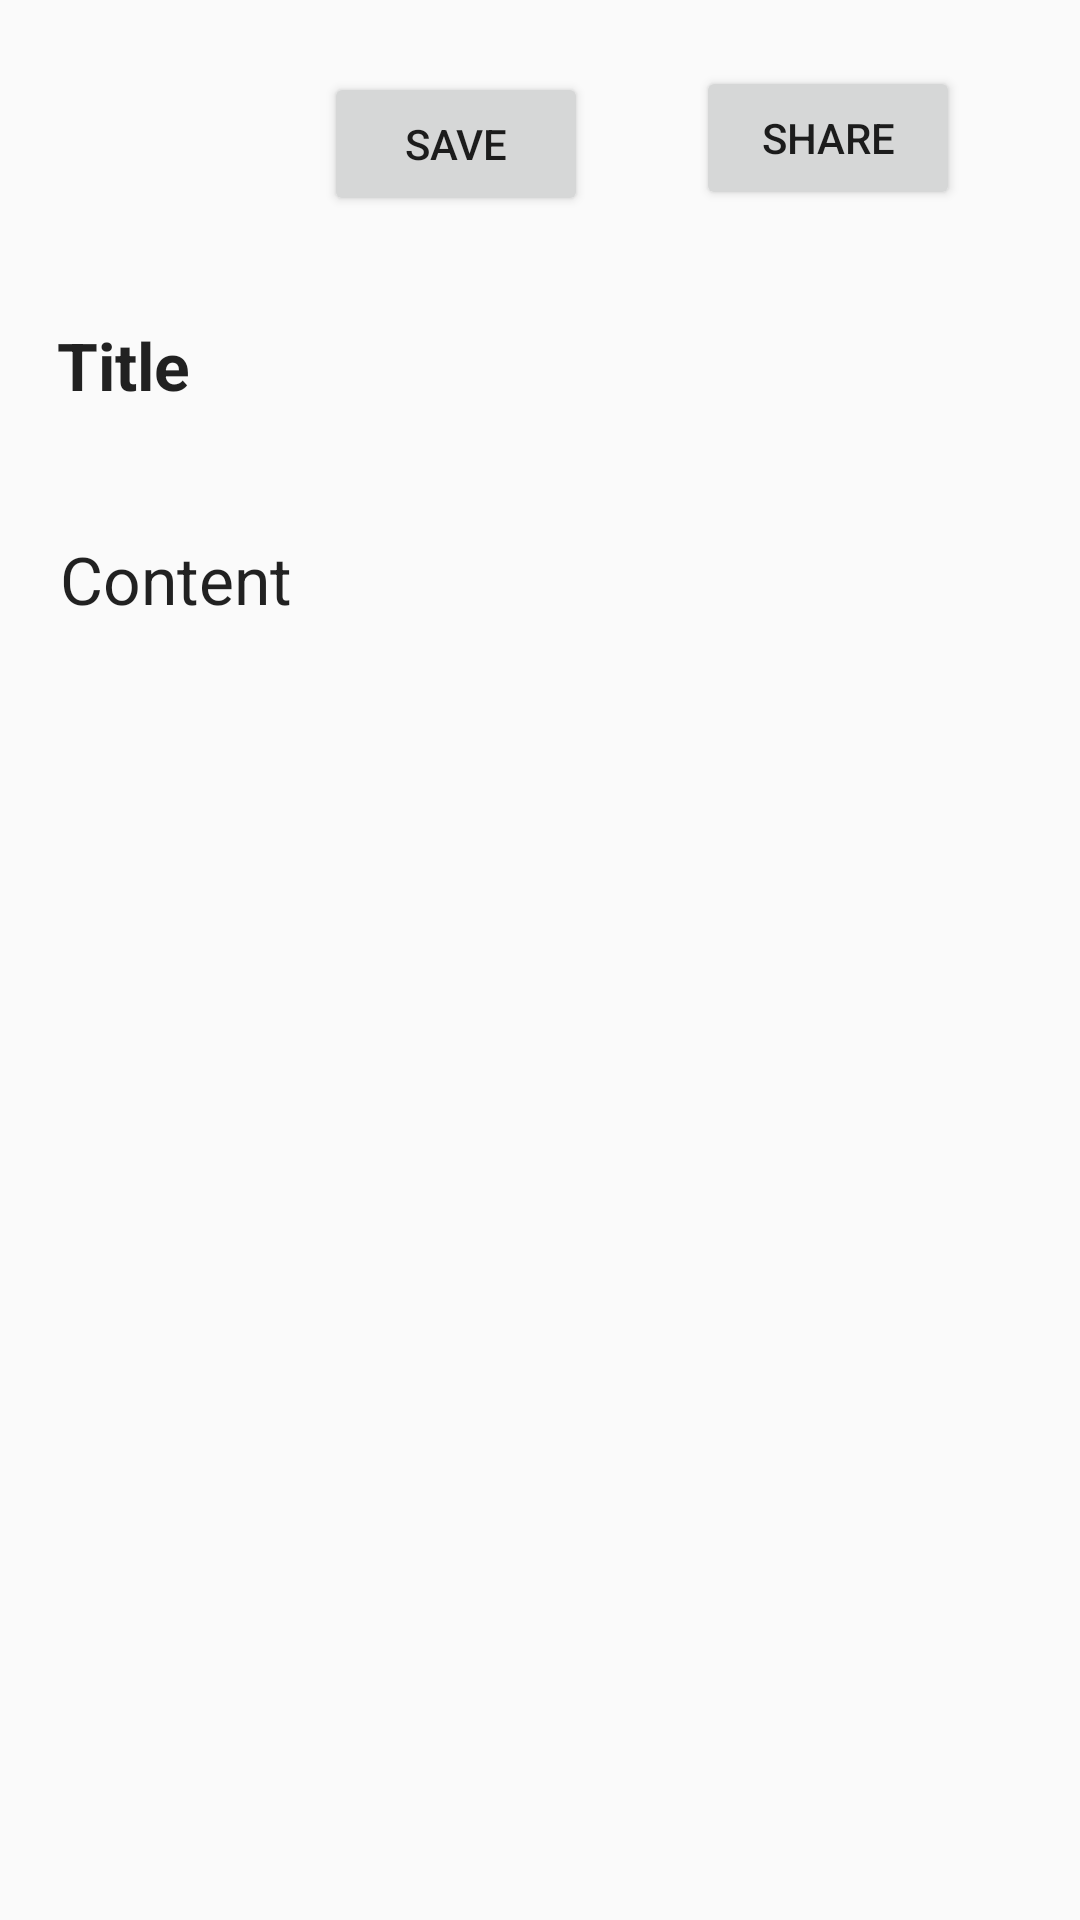

Layout XML and referenced resources for this Android screen:
<!-- AndroidManifest.xml: application theme AppTheme -->
<!-- res/layout/activity_show_story_detail.xml -->
<?xml version="1.0" encoding="utf-8"?>
<RelativeLayout xmlns:android="http://schemas.android.com/apk/res/android"
    xmlns:app="http://schemas.android.com/apk/res-auto"
    xmlns:tools="http://schemas.android.com/tools"
    android:layout_width="match_parent"
    android:layout_height="match_parent"
    tools:context=".ui.activity.ShowStoryDetail">

    <TextView
        android:id="@+id/textStoryTitle"
        android:layout_width="wrap_content"
        android:layout_height="wrap_content"
        android:layout_alignParentStart="true"
        android:layout_alignParentLeft="true"
        android:layout_alignParentTop="true"
        android:layout_marginStart="19dp"
        android:layout_marginLeft="19dp"
        android:layout_marginTop="107dp"
        android:text="Title"
        android:textAppearance="?android:attr/textAppearanceLarge"
        android:textStyle="bold" />

    <TextView
        android:id="@+id/textStoryContent"
        android:layout_width="wrap_content"
        android:layout_height="384dp"
        android:layout_below="@+id/textStoryTitle"
        android:layout_alignParentStart="true"
        android:layout_alignParentLeft="true"
        android:layout_alignParentEnd="true"
        android:layout_centerInParent="true"
        android:layout_marginStart="20dp"
        android:layout_marginLeft="20dp"
        android:layout_marginTop="42dp"
        android:layout_marginEnd="17dp"
        android:text="Content"
        android:textAppearance="?android:attr/textAppearanceLarge" />

    <Button
        android:id="@+id/buttonShareStory"
        android:layout_width="wrap_content"
        android:layout_height="wrap_content"
        android:layout_alignParentTop="true"
        android:layout_alignParentEnd="true"
        android:layout_marginTop="22dp"
        android:layout_marginEnd="40dp"
        android:onClick="shareStory"
        android:text="@string/share_text" />

    <Button
        android:id="@+id/buttonSaveStory"
        android:layout_width="wrap_content"
        android:layout_height="wrap_content"
        android:layout_alignParentTop="true"
        android:layout_marginTop="24dp"
        android:layout_marginEnd="36dp"
        android:layout_toStartOf="@+id/buttonShareStory"
        android:text="@string/save_text"
        android:onClick="saveStory"/>


</RelativeLayout>
<!-- resources referenced by this layout -->
<resources>
  <string name="save_text">Save</string>
  <string name="share_text">Share</string>
  <style name="AppTheme" parent="Theme.AppCompat.Light.DarkActionBar">
          
          <item name="colorPrimary">@color/colorPrimary</item>
          <item name="colorPrimaryDark">@color/colorPrimaryDark</item>
          <item name="colorAccent">@color/colorAccent</item>
      </style>
  <color name="colorPrimary">#2196F3</color>
  <color name="colorPrimaryDark">#1976D2</color>
  <color name="colorAccent">#FFFF9800</color>
</resources>
